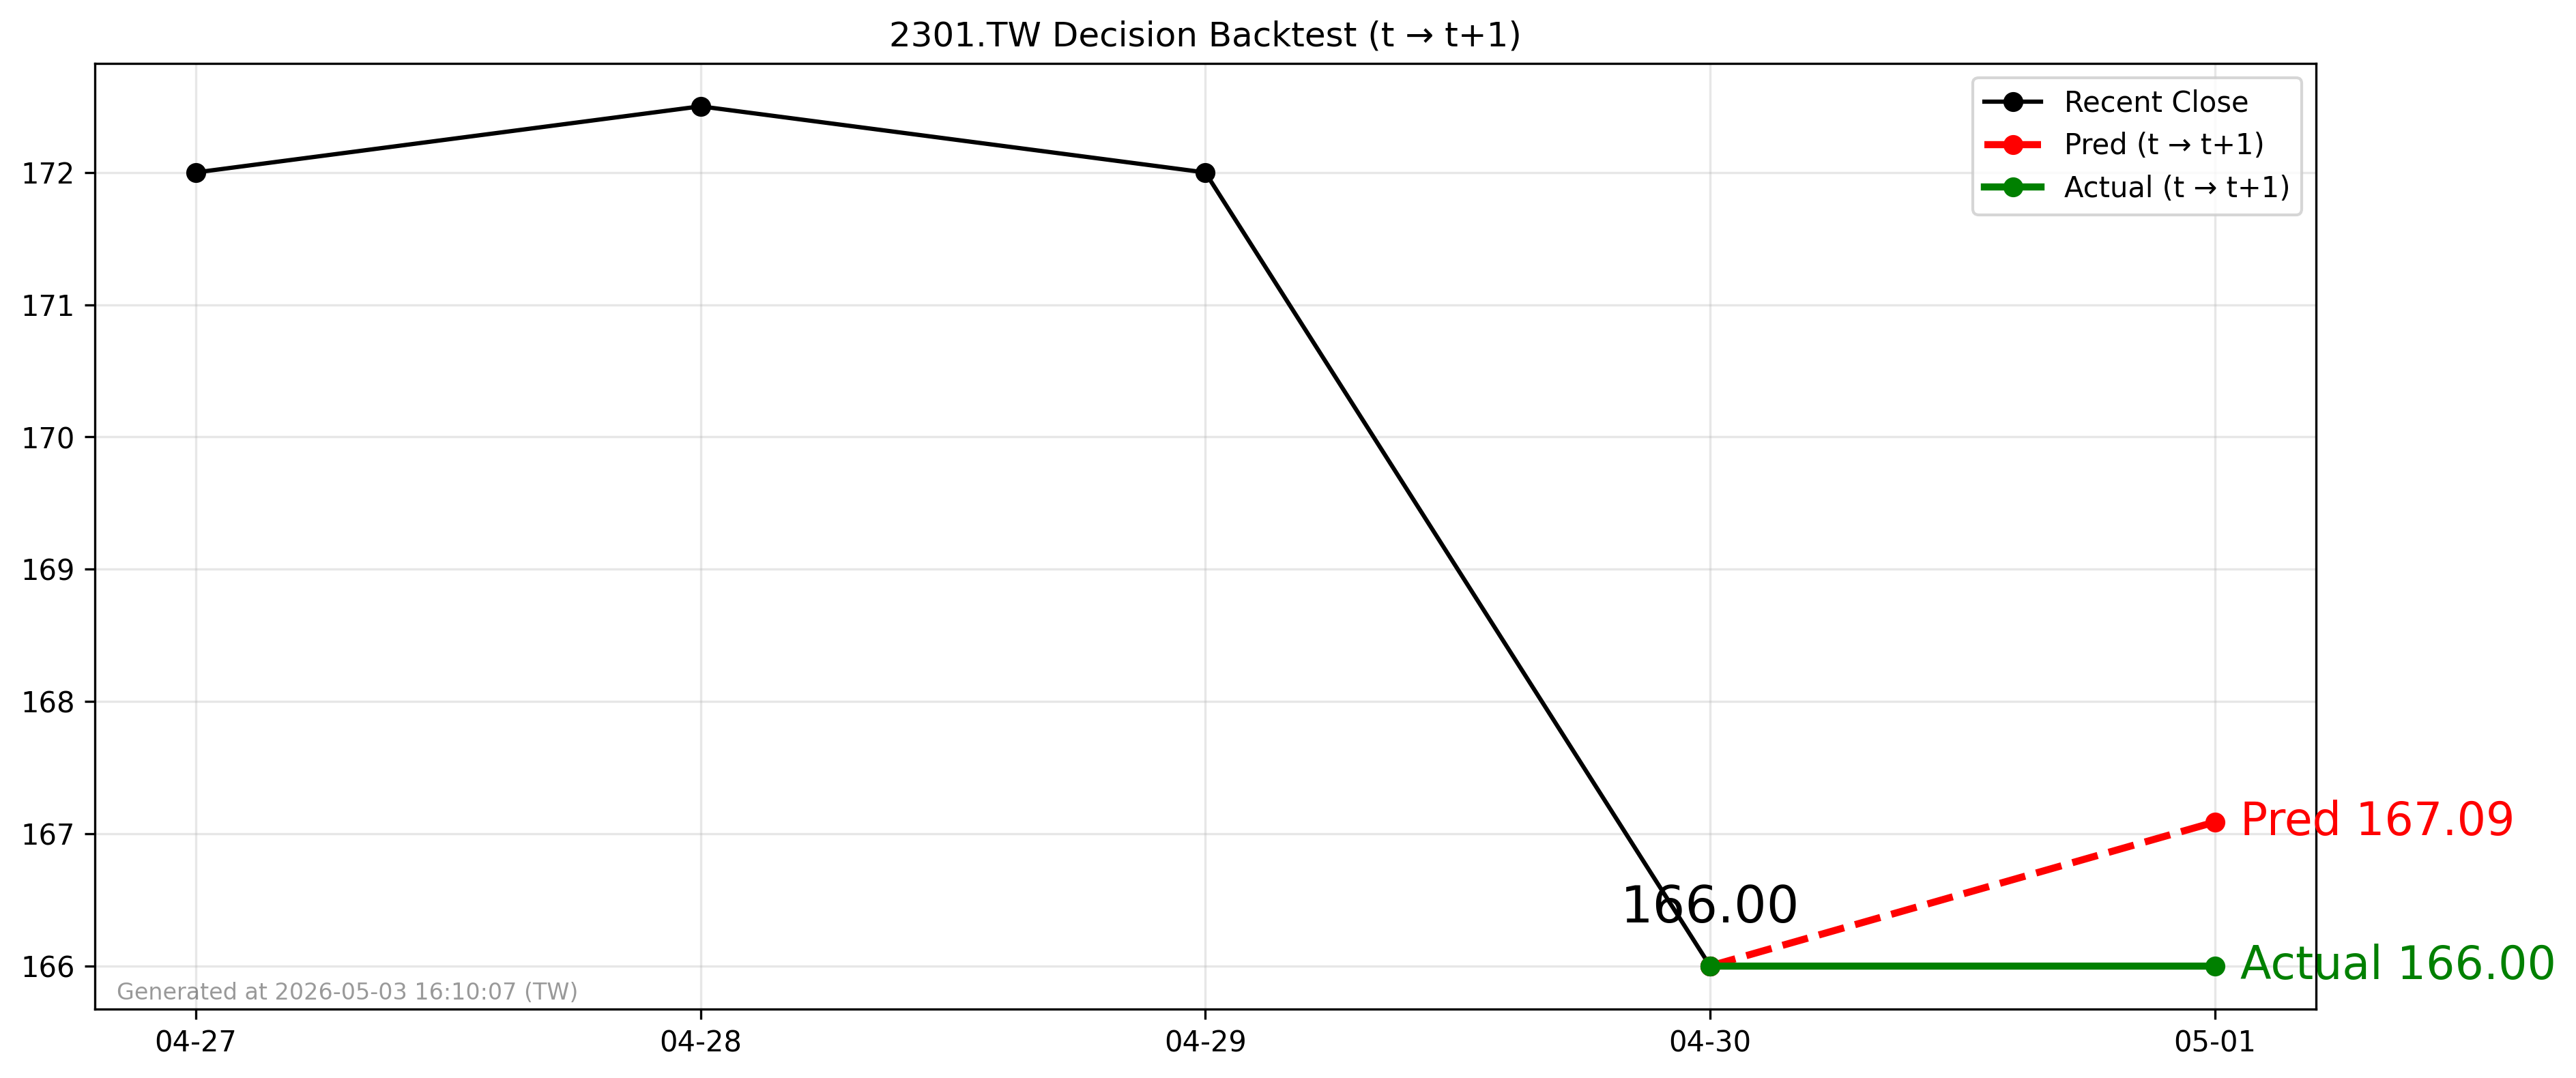

Values plotted in this chart, from the file beside it:
forecast_date, decision_day, close_t, pred_t1, actual_t1, direction_pred, direction_actual
2026-04-30, 2026-04-30, 166.0, 167.1, 166.0, 1, 0
